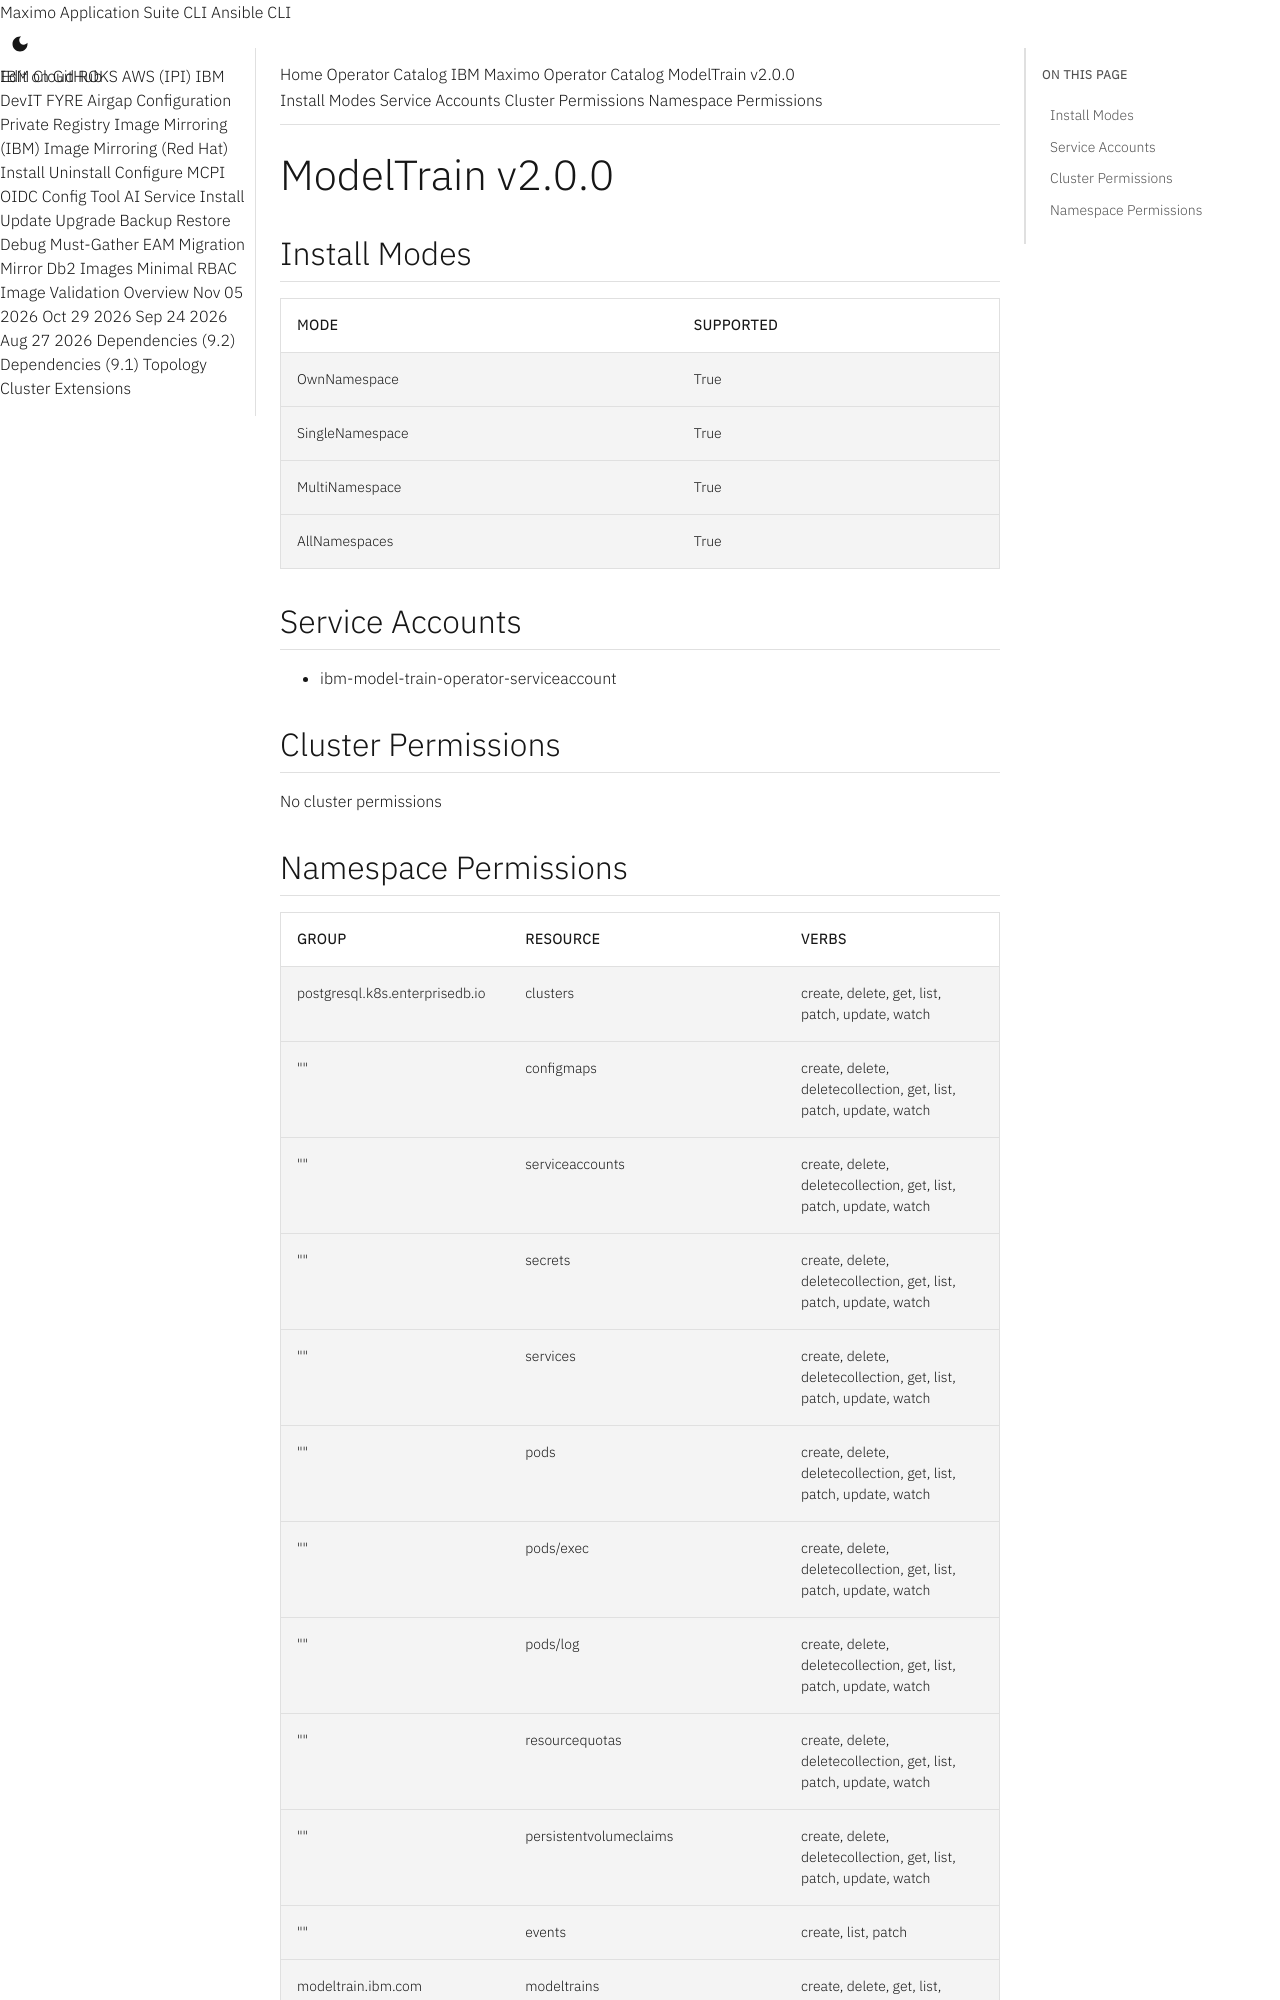

repository: ibm-mas/cli · page: catalogs/packages/ibm-model-train-operator/2.0.0/index.html · generator: mkdocs

extra_breadcrumb_title_1: Operator Catalog
extra_breadcrumb_title_2: IBM Maximo Operator Catalog
extra_breadcrumb_url_2: ../../../
nav_title: Operator Catalog

ModelTrain v2.0.0
================================================================================

Install Modes
--------------------------------------------------------------------------------
| Mode                 | Supported |
| :------------------- | :-------- |
| OwnNamespace         | True      |
| SingleNamespace      | True      |
| MultiNamespace       | True      |
| AllNamespaces        | True      |

Service Accounts
--------------------------------------------------------------------------------
- ibm-model-train-operator-serviceaccount

Cluster Permissions
--------------------------------------------------------------------------------
No cluster permissions
